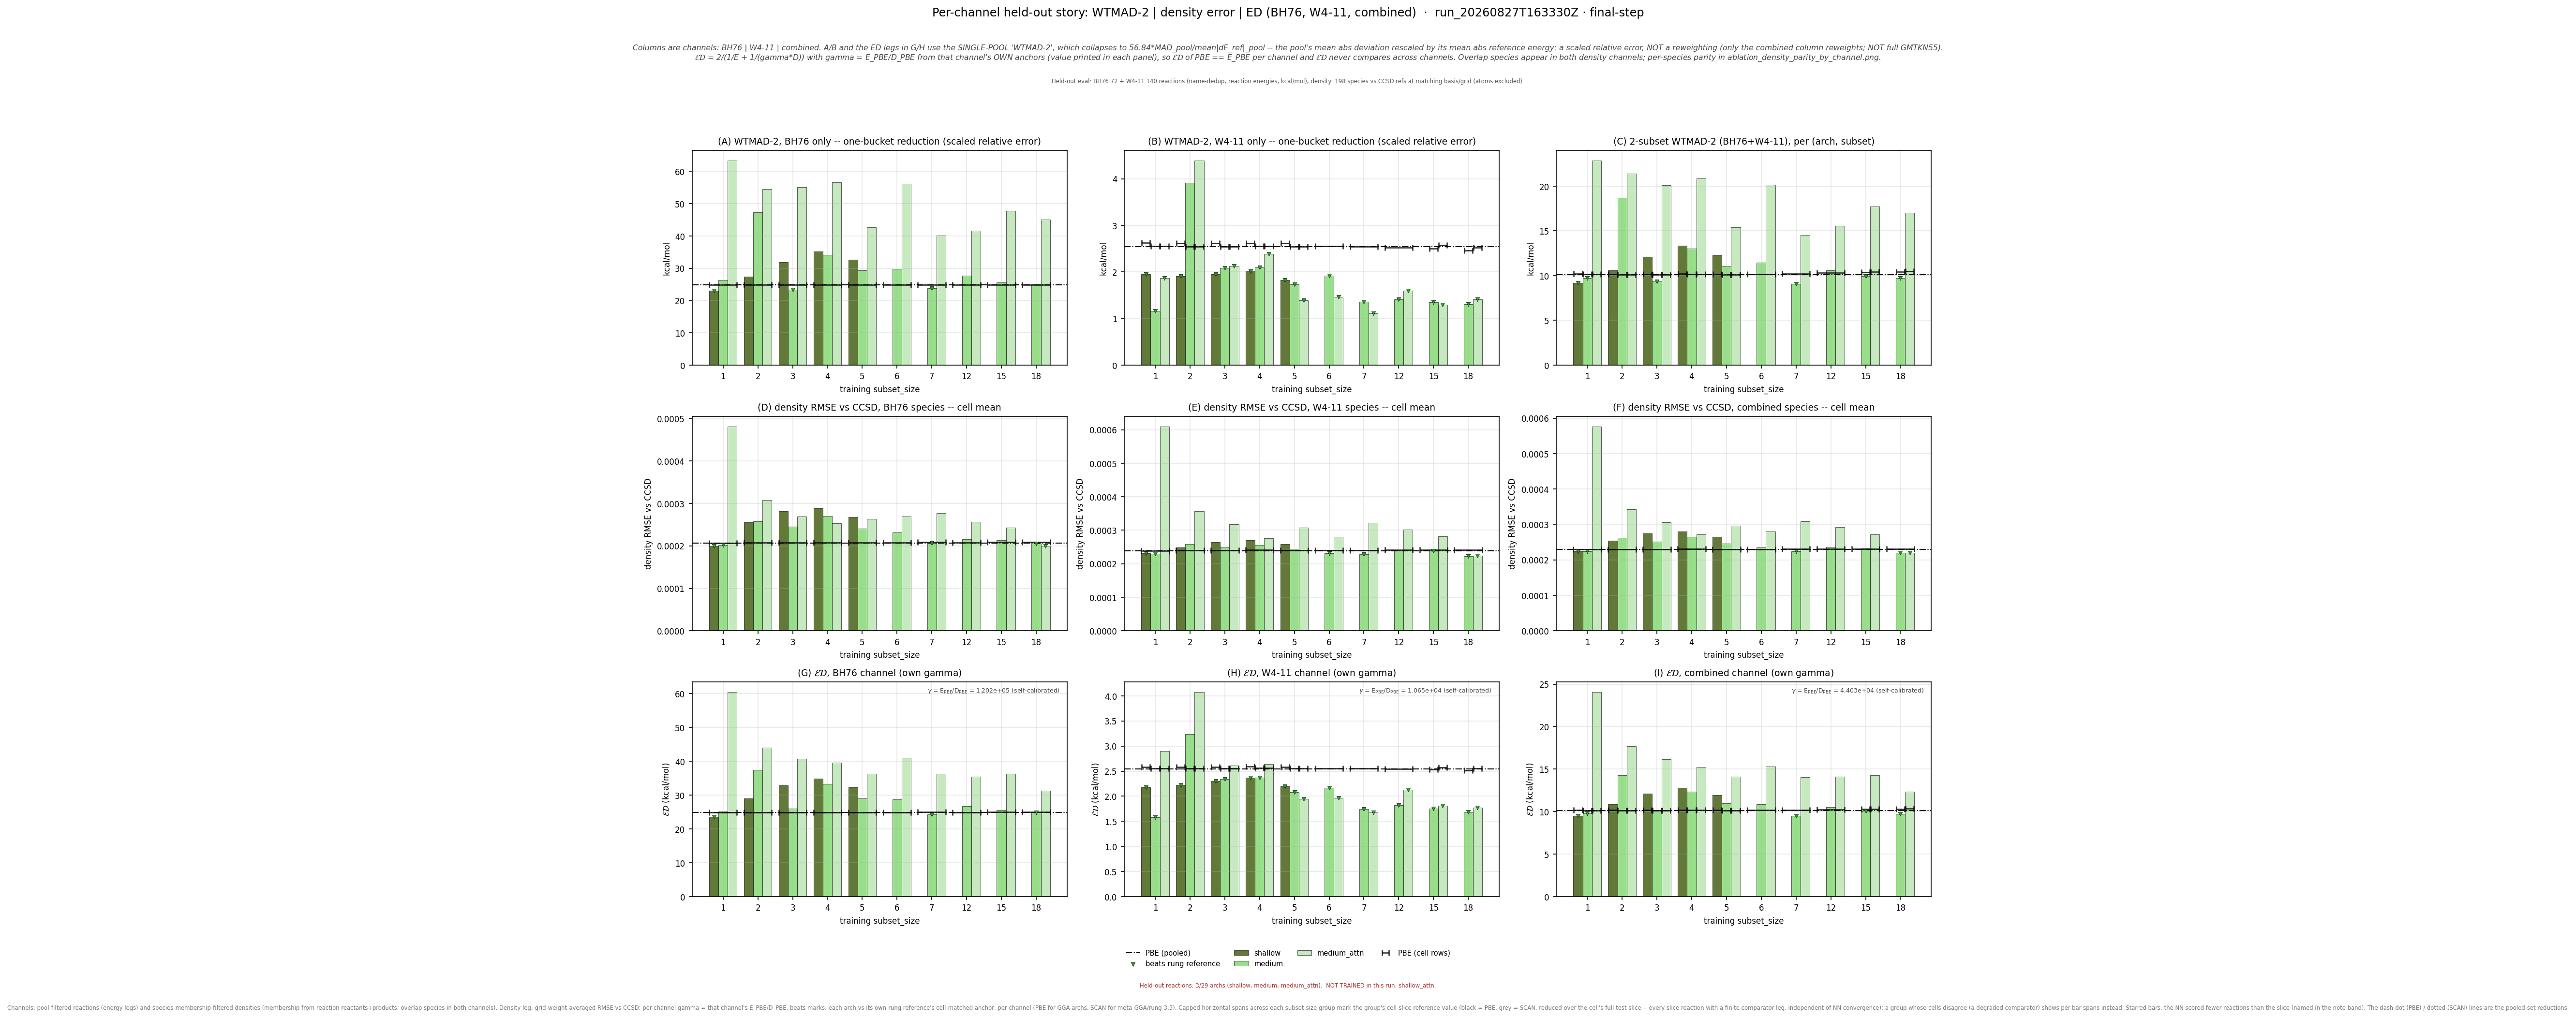

The file beside this chart, header and first rows:
leg, arch, subset_size, n_reactions, n_density_species, E_kcalmol, D_rmse, gamma, gammaD_kcalmol, ED_kcalmol, E_pbe_kcalmol, D_pbe_rmse, ED_pbe_kcalmol, beats_pbe, E_scan_kcalmol, D_scan_rmse, ED_scan_kcalmol, beats_scan, ED_pbe_cell_kcalmol, ED_scan_cell_kcalmol, n_reactions_slice
bh76_wtmad2, shallow, 1, 72, 73, 23.08, 0.0001999, 120154, 24.02, 23.54, 24.85, 0.0002068, 24.85, True, , , , , 24.85, , 72
bh76_wtmad2, shallow, 2, 72, 72, 27.44, 0.0002559, 120154, 30.75, 29, 24.85, 0.0002068, 24.85, False, , , , , 24.91, , 72
bh76_wtmad2, shallow, 3, 72, 72, 31.86, 0.0002816, 120154, 33.84, 32.82, 24.85, 0.0002068, 24.85, False, , , , , 24.91, , 72
bh76_wtmad2, shallow, 4, 72, 72, 35.22, 0.0002884, 120154, 34.65, 34.94, 24.85, 0.0002068, 24.85, False, , , , , 24.91, , 72
bh76_wtmad2, shallow, 5, 72, 72, 32.59, 0.0002674, 120154, 32.14, 32.36, 24.85, 0.0002068, 24.85, False, , , , , 24.91, , 72
bh76_wtmad2, medium, 1, 72, 73, 26.3, 0.0002017, 120154, 24.23, 25.22, 24.85, 0.0002068, 24.85, False, , , , , 24.85, , 72
bh76_wtmad2, medium, 2, 72, 72, 47.4, 0.0002572, 120154, 30.9, 37.41, 24.85, 0.0002068, 24.85, False, , , , , 24.91, , 72
bh76_wtmad2, medium, 3, 72, 72, 23.4, 0.0002449, 120154, 29.42, 26.07, 24.85, 0.0002068, 24.85, False, , , , , 24.91, , 72
bh76_wtmad2, medium, 4, 72, 72, 34.17, 0.0002708, 120154, 32.53, 33.33, 24.85, 0.0002068, 24.85, False, , , , , 24.91, , 72
bh76_wtmad2, medium, 5, 72, 72, 29.3, 0.0002401, 120154, 28.85, 29.07, 24.85, 0.0002068, 24.85, False, , , , , 24.91, , 72
bh76_wtmad2, medium, 6, 72, 72, 29.76, 0.0002311, 120154, 27.77, 28.73, 24.85, 0.0002068, 24.85, False, , , , , 24.91, , 72
bh76_wtmad2, medium, 7, 72, 71, 23.82, 0.0002067, 120154, 24.84, 24.32, 24.85, 0.0002068, 24.85, True, , , , , 24.97, , 72
bh76_wtmad2, medium, 12, 72, 72, 27.63, 0.0002161, 120154, 25.96, 26.77, 24.85, 0.0002068, 24.85, False, , , , , 24.91, , 72
bh76_wtmad2, medium, 15, 72, 71, 25.62, 0.0002136, 120154, 25.67, 25.64, 24.85, 0.0002068, 24.85, False, , , , , 24.97, , 72
bh76_wtmad2, medium, 18, 72, 71, 24.96, 0.000205, 120154, 24.63, 24.8, 24.85, 0.0002068, 24.85, True, , , , , 24.97, , 72
bh76_wtmad2, medium_attn, 1, 72, 73, 63.34, 0.0004813, 120154, 57.83, 60.46, 24.85, 0.0002068, 24.85, False, , , , , 24.85, , 72
bh76_wtmad2, medium_attn, 2, 72, 72, 54.47, 0.0003076, 120154, 36.96, 44.04, 24.85, 0.0002068, 24.85, False, , , , , 24.91, , 72
bh76_wtmad2, medium_attn, 3, 72, 72, 55.06, 0.0002691, 120154, 32.34, 40.75, 24.85, 0.0002068, 24.85, False, , , , , 24.91, , 72
bh76_wtmad2, medium_attn, 4, 72, 72, 56.55, 0.0002534, 120154, 30.45, 39.59, 24.85, 0.0002068, 24.85, False, , , , , 24.91, , 72
bh76_wtmad2, medium_attn, 5, 72, 72, 42.68, 0.0002632, 120154, 31.63, 36.33, 24.85, 0.0002068, 24.85, False, , , , , 24.91, , 72
bh76_wtmad2, medium_attn, 6, 72, 72, 56.18, 0.0002686, 120154, 32.28, 41, 24.85, 0.0002068, 24.85, False, , , , , 24.91, , 72
bh76_wtmad2, medium_attn, 7, 72, 71, 40.12, 0.0002767, 120154, 33.25, 36.36, 24.85, 0.0002068, 24.85, False, , , , , 24.97, , 72
bh76_wtmad2, medium_attn, 12, 72, 72, 41.57, 0.0002566, 120154, 30.83, 35.41, 24.85, 0.0002068, 24.85, False, , , , , 24.91, , 72
bh76_wtmad2, medium_attn, 15, 72, 71, 47.84, 0.0002429, 120154, 29.19, 36.26, 24.85, 0.0002068, 24.85, False, , , , , 24.97, , 72
bh76_wtmad2, medium_attn, 18, 72, 71, 45.14, 0.0001997, 120154, 24, 31.34, 24.85, 0.0002068, 24.85, False, , , , , 24.97, , 72
w411_wtmad2, shallow, 1, 139, 139, 1.949, 0.0002317, 10651, 2.468, 2.178, 2.545, 0.000239, 2.545, True, , , , , 2.584, , 139
w411_wtmad2, shallow, 2, 140, 138, 1.909, 0.0002493, 10651, 2.655, 2.221, 2.545, 0.000239, 2.545, True, , , , , 2.582, , 140
w411_wtmad2, shallow, 3, 140, 138, 1.951, 0.000265, 10651, 2.822, 2.307, 2.545, 0.000239, 2.545, True, , , , , 2.582, , 140
w411_wtmad2, shallow, 4, 139, 137, 2.014, 0.0002707, 10651, 2.884, 2.372, 2.545, 0.000239, 2.545, True, , , , , 2.592, , 139
w411_wtmad2, shallow, 5, 140, 138, 1.829, 0.0002595, 10651, 2.764, 2.201, 2.545, 0.000239, 2.545, True, , , , , 2.582, , 140
w411_wtmad2, medium, 1, 139, 139, 1.161, 0.0002299, 10651, 2.449, 1.575, 2.545, 0.000239, 2.545, True, , , , , 2.551, , 139
w411_wtmad2, medium, 2, 140, 138, 3.912, 0.0002593, 10651, 2.762, 3.238, 2.545, 0.000239, 2.545, False, , , , , 2.55, , 140
w411_wtmad2, medium, 3, 140, 138, 2.088, 0.0002506, 10651, 2.669, 2.343, 2.545, 0.000239, 2.545, True, , , , , 2.55, , 140
w411_wtmad2, medium, 4, 139, 137, 2.095, 0.000256, 10651, 2.727, 2.369, 2.545, 0.000239, 2.545, True, , , , , 2.559, , 139
w411_wtmad2, medium, 5, 140, 138, 1.729, 0.0002443, 10651, 2.602, 2.077, 2.545, 0.000239, 2.545, True, , , , , 2.55, , 140
w411_wtmad2, medium, 6, 139, 138, 1.924, 0.0002319, 10651, 2.47, 2.163, 2.545, 0.000239, 2.545, True, , , , , 2.552, , 139
w411_wtmad2, medium, 7, 137, 137, 1.361, 0.0002285, 10651, 2.434, 1.746, 2.545, 0.000239, 2.545, True, , , , , 2.551, , 137
w411_wtmad2, medium, 12, 134, 137, 1.415, 0.0002412, 10651, 2.57, 1.825, 2.545, 0.000239, 2.545, True, , , , , 2.543, , 134
w411_wtmad2, medium, 15, 132, 136, 1.345, 0.0002379, 10651, 2.534, 1.758, 2.545, 0.000239, 2.545, True, , , , , 2.538, , 132
w411_wtmad2, medium, 18, 130, 136, 1.303, 0.000223, 10651, 2.375, 1.683, 2.545, 0.000239, 2.545, True, , , , , 2.513, , 130
w411_wtmad2, medium_attn, 1, 139, 139, 1.87, 0.00061, 10651, 6.497, 2.904, 2.545, 0.000239, 2.545, False, , , , , 2.551, , 139
w411_wtmad2, medium_attn, 2, 140, 138, 4.389, 0.000357, 10651, 3.802, 4.075, 2.545, 0.000239, 2.545, False, , , , , 2.55, , 140
w411_wtmad2, medium_attn, 3, 140, 138, 2.124, 0.0003185, 10651, 3.393, 2.613, 2.545, 0.000239, 2.545, False, , , , , 2.55, , 140
w411_wtmad2, medium_attn, 4, 139, 137, 2.389, 0.0002762, 10651, 2.941, 2.637, 2.545, 0.000239, 2.545, False, , , , , 2.559, , 139
w411_wtmad2, medium_attn, 5, 140, 138, 1.385, 0.0003083, 10651, 3.284, 1.948, 2.545, 0.000239, 2.545, True, , , , , 2.55, , 140
w411_wtmad2, medium_attn, 6, 139, 138, 1.463, 0.00028, 10651, 2.983, 1.963, 2.545, 0.000239, 2.545, True, , , , , 2.552, , 139
w411_wtmad2, medium_attn, 7, 137, 137, 1.113, 0.0003219, 10651, 3.429, 1.68, 2.545, 0.000239, 2.545, True, , , , , 2.551, , 137
w411_wtmad2, medium_attn, 12, 134, 137, 1.595, 0.0003023, 10651, 3.22, 2.133, 2.545, 0.000239, 2.545, True, , , , , 2.543, , 134
w411_wtmad2, medium_attn, 15, 132, 136, 1.299, 0.0002812, 10651, 2.995, 1.812, 2.545, 0.000239, 2.545, True, , , , , 2.574, , 132
w411_wtmad2, medium_attn, 18, 130, 136, 1.408, 0.0002236, 10651, 2.382, 1.769, 2.545, 0.000239, 2.545, True, , , , , 2.549, , 130
combined_wtmad2, shallow, 1, 211, 198, 9.159, 0.0002239, 44031, 9.858, 9.496, 10.12, 0.0002298, 10.12, True, , , , , 10.16, , 211
combined_wtmad2, shallow, 2, 212, 197, 10.58, 0.0002537, 44031, 11.17, 10.87, 10.12, 0.0002298, 10.12, False, , , , , 10.15, , 212
combined_wtmad2, shallow, 3, 212, 197, 12.11, 0.0002744, 44031, 12.08, 12.09, 10.12, 0.0002298, 10.12, False, , , , , 10.15, , 212
combined_wtmad2, shallow, 4, 211, 196, 13.35, 0.0002797, 44031, 12.31, 12.81, 10.12, 0.0002298, 10.12, False, , , , , 10.19, , 211
combined_wtmad2, shallow, 5, 212, 197, 12.28, 0.0002649, 44031, 11.66, 11.96, 10.12, 0.0002298, 10.12, False, , , , , 10.15, , 212
combined_wtmad2, medium, 1, 211, 198, 9.738, 0.0002236, 44031, 9.843, 9.79, 10.12, 0.0002298, 10.12, True, , , , , 10.14, , 211
combined_wtmad2, medium, 2, 212, 197, 18.68, 0.000263, 44031, 11.58, 14.3, 10.12, 0.0002298, 10.12, False, , , , , 10.13, , 212
combined_wtmad2, medium, 3, 212, 197, 9.326, 0.0002521, 44031, 11.1, 10.14, 10.12, 0.0002298, 10.12, False, , , , , 10.13, , 212
combined_wtmad2, medium, 4, 211, 196, 13.04, 0.0002649, 44031, 11.67, 12.31, 10.12, 0.0002298, 10.12, False, , , , , 10.17, , 211
combined_wtmad2, medium, 5, 212, 197, 11.09, 0.0002462, 44031, 10.84, 10.97, 10.12, 0.0002298, 10.12, False, , , , , 10.13, , 212
... 15 more rows
